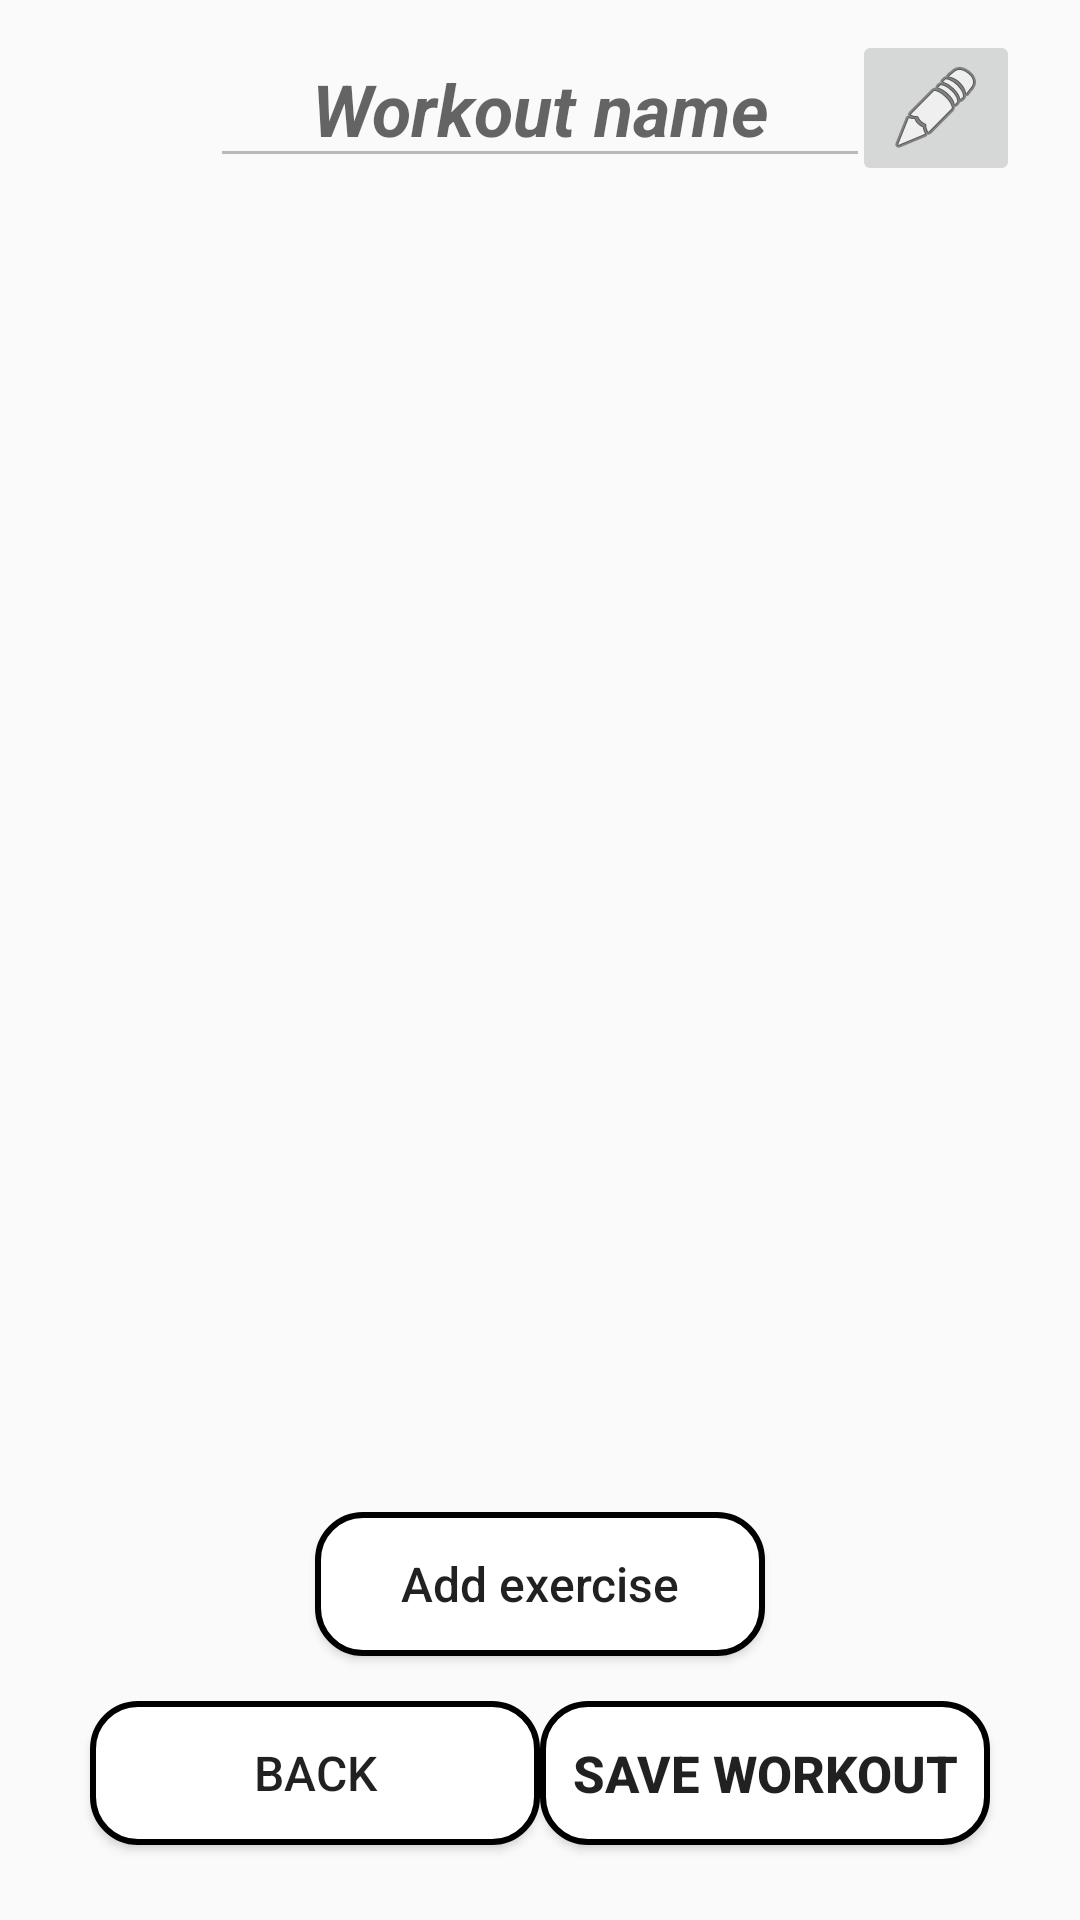

Reconstruct the res/layout file that produces this screen, plus the resources it refers to.
<!-- AndroidManifest.xml: application theme Theme.IFitness -->
<!-- res/layout/create_workout_activity.xml -->
<?xml version="1.0" encoding="utf-8"?>
<androidx.constraintlayout.widget.ConstraintLayout xmlns:android="http://schemas.android.com/apk/res/android"
    xmlns:app="http://schemas.android.com/apk/res-auto"
    xmlns:tools="http://schemas.android.com/tools"
    android:layout_width="match_parent"
    android:layout_height="match_parent"
    tools:context=".application.LoginActivity">


    <EditText
        android:id="@+id/workout_name"
        android:layout_width="220dp"
        android:layout_height="wrap_content"
        android:layout_marginTop="10dp"
        android:enabled="false"
        android:hint="Workout name"
        android:textAlignment="center"
        android:textColor="@color/black"
        android:textSize="24sp"
        android:textStyle="bold|italic"
        app:layout_constraintEnd_toEndOf="parent"
        app:layout_constraintStart_toStartOf="parent"
        app:layout_constraintTop_toTopOf="parent" />

    <ImageButton
        android:id="@+id/edit_workout_name"
        android:layout_width="wrap_content"
        android:layout_height="wrap_content"
        android:layout_marginTop="10dp"
        android:layout_marginEnd="20dp"
        android:src="@android:drawable/ic_menu_edit"
        app:layout_constraintEnd_toEndOf="parent"
        app:layout_constraintTop_toTopOf="parent" />

    <androidx.recyclerview.widget.RecyclerView
        android:id="@+id/exercise_list"
        android:layout_width="match_parent"
        android:layout_height="0dp"
        android:layout_marginTop="10dp"
        android:layout_marginBottom="10dp"
        app:layout_constraintBottom_toTopOf="@+id/add_exercise_button"
        app:layout_constraintTop_toBottomOf="@+id/workout_name"
        tools:listitem="@layout/exercise_design">
    </androidx.recyclerview.widget.RecyclerView>

    <Button
        android:id="@+id/add_exercise_button"
        android:layout_width="150dp"
        android:layout_height="wrap_content"
        android:text="Add exercise"
        android:textSize="16dp"
        android:textAllCaps="false"
        android:background="@drawable/curve_shape"
        android:layout_marginBottom="15dp"
        app:layout_constraintBottom_toTopOf="@+id/back_button"
        app:layout_constraintEnd_toEndOf="parent"
        app:layout_constraintStart_toStartOf="parent" />

    <Button
        android:id="@+id/save_button"
        android:layout_width="150dp"
        android:layout_height="wrap_content"
        android:layout_marginEnd="30dp"
        android:layout_marginBottom="25dp"
        android:text="Save workout"
        android:textSize="17dp"
        android:textStyle="bold"
        android:background="@drawable/curve_shape"
        app:layout_constraintBottom_toBottomOf="parent"
        app:layout_constraintEnd_toEndOf="parent"/>

    <Button
        android:id="@+id/back_button"
        android:layout_width="150dp"
        android:layout_height="wrap_content"
        android:layout_marginStart="30dp"
        android:layout_marginBottom="25dp"
        android:text="Back"
        android:textSize="16dp"
        android:background="@drawable/curve_shape"
        app:layout_constraintBottom_toBottomOf="parent"
        app:layout_constraintStart_toStartOf="parent" />


</androidx.constraintlayout.widget.ConstraintLayout>
<!-- res/layout/exercise_design.xml (included above) -->
<?xml version="1.0" encoding="utf-8"?>
<androidx.constraintlayout.widget.ConstraintLayout xmlns:android="http://schemas.android.com/apk/res/android"
    xmlns:app="http://schemas.android.com/apk/res-auto"
    xmlns:tools="http://schemas.android.com/tools"
    android:layout_width="match_parent"
    android:layout_height="match_parent"
    tools:context=".application.LoginActivity">

    <TextView
        android:id="@+id/exercise_name"
        android:layout_width="wrap_content"
        android:layout_height="wrap_content"
        android:layout_marginTop="16dp"
        android:text="Exercise"
        android:textAlignment="center"
        android:textColor="@color/black"
        android:textSize="22dp"
        android:textStyle="bold|italic"
        app:layout_constraintEnd_toEndOf="parent"
        app:layout_constraintHorizontal_bias="0.498"
        app:layout_constraintStart_toStartOf="parent"
        app:layout_constraintTop_toTopOf="parent" />

    <Button
        android:id="@+id/add_series"
        android:layout_width="wrap_content"
        android:layout_height="wrap_content"
        android:text="   Add series   "
        android:textAllCaps="false"
        android:background="@drawable/curve_shape"
        app:layout_constraintBottom_toBottomOf="parent"
        app:layout_constraintEnd_toEndOf="parent"
        app:layout_constraintStart_toStartOf="parent"
        app:layout_constraintTop_toBottomOf="@+id/series_list" />

    <androidx.recyclerview.widget.RecyclerView
        android:id="@+id/series_list"
        android:layout_width="match_parent"
        android:layout_height="wrap_content"
        app:layout_constraintHeight_max="570dp"
        android:layout_marginTop="16dp"
        android:layout_marginBottom="16dp"
        android:layout_marginRight="30dp"
        android:layout_marginLeft="30dp"
        app:layout_constraintEnd_toEndOf="parent"
        app:layout_constraintStart_toStartOf="parent"
        app:layout_constraintTop_toBottomOf="@+id/exercise_name"
        tools:listitem="@layout/series_design">
    </androidx.recyclerview.widget.RecyclerView>

</androidx.constraintlayout.widget.ConstraintLayout>
<!-- res/layout/series_design.xml (included above) -->
<?xml version="1.0" encoding="utf-8"?>
<androidx.cardview.widget.CardView xmlns:android="http://schemas.android.com/apk/res/android"
    xmlns:app="http://schemas.android.com/apk/res-auto"
    android:layout_width="match_parent"
    android:layout_height="wrap_content"
    android:layout_margin="16dp"
    app:cardCornerRadius="8dp"
    app:cardElevation="8dp">


    <LinearLayout
        android:layout_width="wrap_content"
        android:layout_height="wrap_content"
        android:layout_marginTop="5dp"
        android:layout_marginBottom="5dp"
        android:orientation="horizontal">

        <TextView
            android:id="@+id/series_name"
            android:layout_width="wrap_content"
            android:layout_height="match_parent"
            android:layout_marginStart="20dp"
            android:text="Series 1"
            android:textColor="@color/black"
            android:textSize="18sp"
            android:textStyle="bold|italic" />

        <RelativeLayout
            android:layout_width="wrap_content"
            android:layout_height="wrap_content">

            <TextView
                android:id="@+id/firebase_exercise_repetitions"
                android:layout_width="wrap_content"
                android:layout_height="wrap_content"
                android:layout_marginStart="8dp"
                android:layout_toStartOf="@+id/firebase_exercise_weight"
                android:text="repetitions x"
                android:textColor="@color/black"
                android:textSize="16sp" />

            <TextView
                android:id="@+id/firebase_exercise_weight"
                android:layout_width="wrap_content"
                android:layout_height="wrap_content"
                android:layout_alignParentEnd="true"
                android:layout_alignParentRight="true"
                android:layout_marginEnd="20dp"
                android:text="weight"
                android:textColor="@color/black"
                android:textSize="16sp" />
        </RelativeLayout>

    </LinearLayout>

</androidx.cardview.widget.CardView>
<!-- resources referenced by this layout -->
<resources>
  <!-- drawable curve_shape (drawable) -->
  <?xml version="1.0" encoding="utf-8"?>
  <shape xmlns:android="http://schemas.android.com/apk/res/android" >
  
      <solid android:color="@color/white" />
  
      <stroke
          android:width="2dp"
          android:color="@color/black" />
  
      <corners
          android:bottomLeftRadius="15dp"
          android:bottomRightRadius="15dp"
          android:topLeftRadius="15dp"
          android:topRightRadius="15dp" />
  
  </shape>
  <style name="Theme.IFitness" parent="Theme.AppCompat.Light.DarkActionBar">
          
          <item name="colorPrimary">@color/purple_500</item>
          <item name="colorPrimaryDark">@color/purple_700</item>
          <item name="colorAccent">@color/teal_200</item>
          
      </style>
  <!-- not gathered from this repository: default colours our renderer supplied (Android Studio template values) -->
  <color name="purple_500">#FF6200EE</color>
  <color name="purple_700">#FF3700B3</color>
  <color name="teal_200">#FF03DAC5</color>
  <color name="black">#FF000000</color>
  <color name="white">#FFFFFFFF</color>
</resources>
